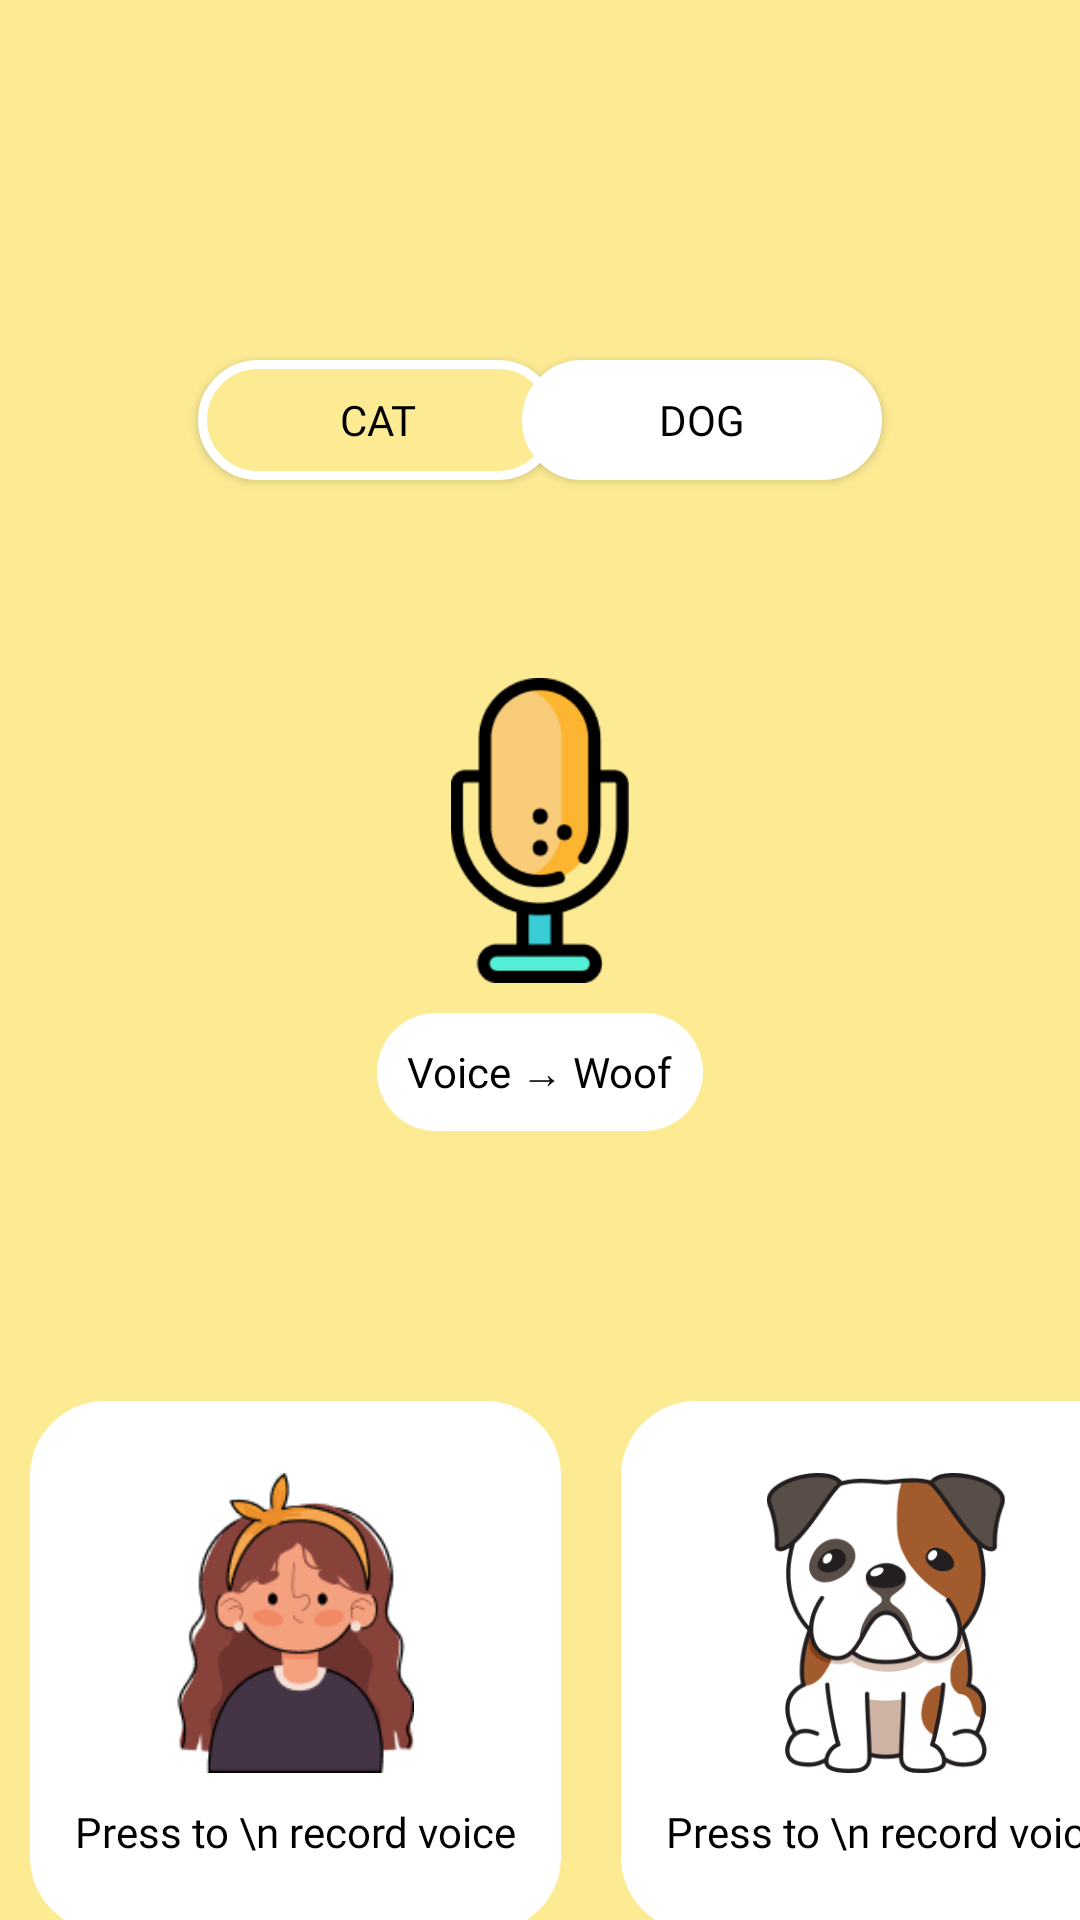

Android layout source for this screen:
<!-- AndroidManifest.xml: application theme Theme.CatDogApp -->
<!-- res/layout/fragment_translate.xml -->
<androidx.constraintlayout.widget.ConstraintLayout xmlns:android="http://schemas.android.com/apk/res/android"
    xmlns:app="http://schemas.android.com/apk/res-auto"
    xmlns:tools="http://schemas.android.com/tools"
    android:id="@+id/translate_layout"
    android:layout_width="match_parent"
    android:layout_height="match_parent"
    android:background="#FDEB94">

    <Button
        android:id="@+id/btn_cat"
        android:layout_width="120dp"
        android:layout_height="40dp"
        android:layout_marginStart="66dp"
        android:layout_marginTop="120dp"
        android:background="@drawable/button_none_selected_cat"
        android:fontFamily="@font/comicsansms"
        android:text="Cat"
        android:textColor="#000000"
        app:layout_constraintStart_toStartOf="parent"
        app:layout_constraintTop_toTopOf="parent"
        tools:ignore="TouchTargetSizeCheck" />

    <Button
        android:id="@+id/btn_dog"
        android:layout_width="120dp"
        android:layout_height="40dp"
        android:layout_marginTop="120dp"
        android:layout_marginEnd="66dp"
        android:background="@drawable/button_selected"
        android:fontFamily="@font/comicsansms"
        android:text="Dog"
        android:textColor="#000000"

        app:layout_constraintEnd_toEndOf="parent"
        app:layout_constraintTop_toTopOf="parent"
        tools:ignore="TouchTargetSizeCheck" />

    <ImageView
        android:id="@+id/img_microphone_big"
        android:layout_width="66.6dp"
        android:layout_height="101.5dp"
        android:layout_marginTop="226dp"
        android:gravity="center"
        app:layout_constraintEnd_toEndOf="parent"
        app:layout_constraintStart_toStartOf="parent"
        app:layout_constraintTop_toTopOf="parent"
        app:srcCompat="@drawable/ic_microphone_big" />

    <RelativeLayout
        android:id="@+id/relative_text_translate"
        android:layout_width="wrap_content"
        android:layout_height="wrap_content"
        android:layout_below="@id/img_microphone_big"
        android:layout_marginTop="10dp"
        app:layout_constraintEnd_toEndOf="parent"
        app:layout_constraintStart_toStartOf="parent"
        app:layout_constraintTop_toBottomOf="@+id/img_microphone_big">

        <TextView
            android:id="@+id/text_translate"
            android:layout_width="wrap_content"
            android:layout_height="wrap_content"
            android:layout_centerInParent="true"
            android:background="@drawable/rounded_rectangle_25"
            android:fontFamily="@font/comicsansms"
            android:padding="10dp"
            android:text="@string/text_translate"
            android:textColor="@android:color/black"
            android:textSize="14sp" />
    </RelativeLayout>

    <RelativeLayout

        android:layout_width="wrap_content"
        android:layout_height="wrap_content"
        android:layout_marginTop="60dp"
        app:layout_constraintEnd_toEndOf="parent"
        app:layout_constraintStart_toStartOf="parent"
        app:layout_constraintTop_toBottomOf="@id/relative_text_translate">

        
        <LinearLayout
            android:id="@+id/button_container"
            android:layout_width="wrap_content"
            android:layout_height="wrap_content"
            android:layout_centerHorizontal="true"
            android:layout_marginTop="20dp"
            android:orientation="horizontal">

            
            <LinearLayout
                android:layout_width="177dp"
                android:layout_height="177dp"
                android:layout_margin="10dp"
                android:background="@drawable/rounded_rectangle_25"
                android:gravity="center"
                android:orientation="vertical"
                android:padding="10dp">

                <ImageView
                    android:id="@+id/image_human_translate"
                    android:layout_width="100dp"
                    android:layout_height="100dp"
                    android:contentDescription="@string/human_image_translate"
                    android:src="@drawable/img_human_record_voice" />

                <TextView
                    android:layout_width="wrap_content"
                    android:layout_height="wrap_content"
                    android:layout_marginTop="10dp"
                    android:fontFamily="@font/comicsansms"
                    android:gravity="center"
                    android:text="Press to \n record voice"
                    android:textColor="@android:color/black" />
            </LinearLayout>

            
            <LinearLayout
                android:layout_width="177dp"
                android:layout_height="177dp"
                android:layout_margin="10dp"
                android:background="@drawable/rounded_rectangle_25"
                android:gravity="center"
                android:orientation="vertical"
                android:padding="10dp">

                <ImageView
                    android:id="@+id/image_dog_cat_translate"
                    android:layout_width="100dp"
                    android:layout_height="100dp"
                    android:contentDescription="@string/dog_image"
                    android:src="@drawable/img_dog_record_voice" />

                <TextView
                    android:layout_width="wrap_content"
                    android:layout_height="wrap_content"
                    android:layout_marginTop="10dp"
                    android:fontFamily="@font/comicsansms"
                    android:gravity="center"
                    android:text="Press to \n record voice"
                    android:textColor="@android:color/black" />
            </LinearLayout>

        </LinearLayout>
    </RelativeLayout>

    <ImageView
        android:id="@+id/img_video"
        android:layout_width="28dp"
        android:layout_height="28dp"
        android:layout_marginStart="361dp"
        android:layout_marginTop="37dp"
        app:layout_constraintStart_toStartOf="parent"
        app:layout_constraintTop_toTopOf="parent"
        app:srcCompat="@drawable/img_video" />


</androidx.constraintlayout.widget.ConstraintLayout>
<!-- resources referenced by this layout -->
<resources>
  <!-- drawable button_none_selected_cat (drawable) -->
  <?xml version="1.0" encoding="utf-8"?>
  <shape xmlns:android="http://schemas.android.com/apk/res/android">
      <solid android:color="@color/dog_background_theme" /> 
      <stroke
          android:width="3dp"
          android:color="@android:color/white" /> 
      <corners android:radius="30dp" /> 
  </shape>
  <!-- drawable button_selected (drawable) -->
  <?xml version="1.0" encoding="utf-8"?>
  <shape xmlns:android="http://schemas.android.com/apk/res/android">
      <solid android:color="@color/white" /> 
      <stroke
          android:width="3dp"
          android:color="@android:color/white" /> 
      <corners android:radius="30dp" /> 
  </shape>
  <!-- drawable ic_microphone_big: png bitmap (drawable, 4156 bytes) -->
  <!-- drawable img_dog_record_voice: png bitmap (drawable, 16149 bytes) -->
  <!-- drawable img_human_record_voice: png bitmap (drawable, 8166 bytes) -->
  <!-- drawable img_video: png bitmap (drawable, 1112 bytes) -->
  <!-- drawable rounded_rectangle_25 (drawable) -->
  <?xml version="1.0" encoding="utf-8"?>
  <shape xmlns:android="http://schemas.android.com/apk/res/android">
      <solid android:color="@android:color/white" /> 
      <corners android:radius="25dp" /> 
  </shape>
  <string name="dog_image">Dog Image</string>
  <string name="human_image_translate">Girl Image</string>
  <string name="text_translate">Voice → Woof</string>
  <style name="Theme.CatDogApp" parent="Base.Theme.CatDogApp" />
  <color name="dog_background_theme">#FDEB94</color>
  <color name="white">#FFFFFFFF</color>
  <style name="Base.Theme.CatDogApp" parent="Theme.AppCompat.Light.NoActionBar">
          
          
      </style>
</resources>
